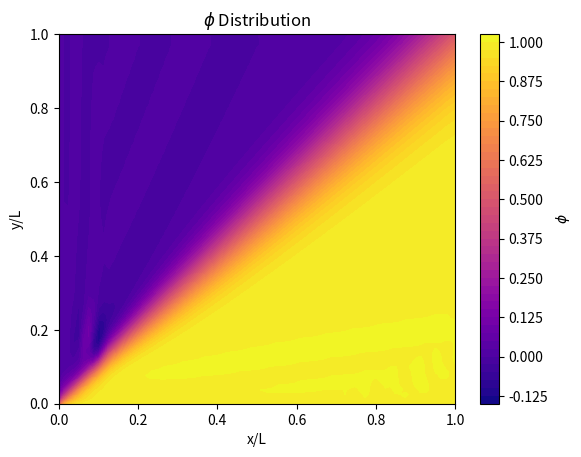
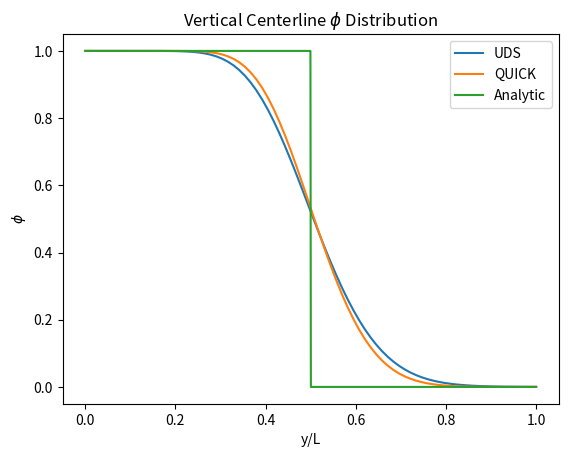

Write Python code to recreate these figures, in order.
# steadyConvectionUDS is a solution implementaion for a 2D steady convection problem with known velocity and Dirichlet BCs.
# The problem is discretized using UDS first and then a deferred correction method using QUICK scheme to improve discretization order
# Author: Jesse Blankenship
# Last Updated: 10/16/2025

import numpy as np
import matplotlib.pyplot as plt

# Problem parameters
u = 1 # velocity in i direction
v = 1 # velocity in j direction
rho = 1 # density parameter
phiBottom = 1.0 # BC for bottom of domain
phiLeft = 0.0 # BC for left of domain
L = 1.0 # side length of square domain
nX = 80 # number of cells in i
nY = 80 # number of cells in j
deltaX = L / (nX-1)
deltaY = L / (nY-1)
maxIter = 10
tolerance = 1e-3

# Initialize solution matrix
phi = np.zeros((nY,nX))
# Solve for phi distribution using finite volume upwind difference scheme (first order)
aP = rho*u*deltaY + rho*v*deltaX # known coefficients from discretization
aW = rho*u*deltaY
aS = rho*v*deltaX
for i in range(nX):
    if i == 0: # first column of data (left edge)
        for j in range(nY):
            if j == 0:
                phi[j,i] = (aW*phiLeft + aS*phiBottom) / aP
            elif j < nY - 1: # all internal on left edge
                phi[j,i] = (aW*phiLeft + aS*phi[j-1,i]) / aP # upwinding to the cell below
            else:
                phi[j,i] = phi[j-1,i] # top cell is upwinded to interior value
    elif i < nX - 1:
        for j in range(nY):
            if j == 0:
                phi[j,i] = (aW*phi[j,i-1] + aS*phiBottom) / aP
            elif j < nY - 1: # all internal
                phi[j,i] = (aW*phi[j,i-1] + aS*phi[j-1,i]) / aP # upwinding to the cell below
            else:
                phi[j,i] = phi[j-1,i] # top cell is upwinded to interior value
    else:
        for j in range(nY):
            if j == 0:
                phi[j,i] = (aW*phi[j,i-1] + aS*phiBottom) / aP
            elif j < nY - 1: # all internal on right edge
                phi[j,i] = (aW*phi[j,i-1] + aS*phi[j-1,i]) / aP # upwinding to the cell below
            else:
                phi[j,i] = phi[j-1,i] # top cell is upwinded to interior value

# Function used for solving tridiagonal matrices (pulled from TDMA2D class)
def tdmaSolver(a, b, c, d):
    nPoints = np.size(a)
    
    # Initialize arrays
    P = np.zeros(nPoints)
    Q = np.zeros(nPoints)
    phi = np.zeros(nPoints)

    P[0] = b[0]/a[0]
    Q[0] = d[0]/a[0]
    for i in range(1, nPoints):
        P[i] = b[i]/(a[i]-c[i]*P[i-1])
        Q[i] = (d[i] + c[i]*Q[i-1])/(a[i] - c[i]*P[i-1])
    
    phi[-1] = Q[-1]
    for i in range(nPoints-2, -1, -1):
        phi[i] = P[i]*phi[i+1] + Q[i]

    return phi

# Iterate using deferred correction to recover a third order QUICK solution
rmsE = 1
a = np.zeros(nY); b = np.zeros(nY); c = np.zeros(nY); d = np.zeros(nY)
phiQuickE = np.zeros((nY,nX))
phiQuickW = np.zeros((nY,nX))
phiQuickN = np.zeros((nY,nX))
phiQuickS = np.zeros((nY,nX))
phiNew = np.zeros((nY,nX))
phiOld = phi.copy()

for iter in range(maxIter):
    # calculate the QUICK stencils for the interior cells
    # this needs updated every iteration using previous iteration phi values
    phiNew = np.zeros((nY,nX))
    phiQuickE = np.zeros((nY,nX))
    phiQuickW = np.zeros((nY,nX))
    phiQuickN = np.zeros((nY,nX))
    phiQuickS = np.zeros((nY,nX))
    for j in range(2, nY - 2):       
        for i in range(2, nX - 2):
            # using W,P,E
            phiQuickE[j,i] = phiOld[j,i] + (phiOld[j,i+1] - phiOld[j,i-1])/4.0 + (phiOld[j,i+1] + phiOld[j,i-1] - 2.0*phiOld[j,i])/8.0

            # using WW,W,P
            phiQuickW[j, i] = phiOld[j, i-1] + (phiOld[j, i] - phiOld[j, i-2]) / 4.0 + (phiOld[j, i] + phiOld[j, i-2] - 2.0 * phiOld[j, i-1]) / 8.0

            # using S,P,N
            phiQuickN[j, i] = phiOld[j, i] + (phiOld[j+1, i] - phiOld[j-1, i]) / 4.0 + (phiOld[j+1, i] + phiOld[j-1, i] - 2.0 * phiOld[j, i]) / 8.0

            # using SS,S,P
            phiQuickS[j, i] = phiOld[j-1, i] + (phiOld[j, i] - phiOld[j-2, i]) / 4.0 + (phiOld[j, i] + phiOld[j-2, i] - 2.0 * phiOld[j-1, i]) / 8.0

    for i in range(nX):
        if i == 0:
            for j in range(nY):
                a[j] = rho*u*deltaY + rho*v*deltaX
                b[j] = 0
                c[j] = 0 if j == 0 else rho*v*deltaX
                d[j] = rho*u*deltaY*phiLeft
                if j == 0:
                    d[j] += rho*v*deltaX*phiBottom
            phiNew[:, i] = tdmaSolver(a, b, c, d)

        elif i == nX - 1:
            for j in range(nY):
                a[j] = rho*u*deltaY + rho*v*deltaX
                b[j] = 0
                c[j] = 0 if j == 0 else rho*v*deltaX
                d[j] = rho*u*deltaY*phiOld[j, i-1]
                if j == 0:
                    d[j] += rho*v*deltaX*phiBottom
            phiNew[:, i] = tdmaSolver(a, b, c, d)

        else:  # interior vertical lines
            for j in range(nY):
                a[j] = rho*u*deltaY + rho*v*deltaX
                b[j] = 0
                c[j] = 0 if j == 0 else rho*v*deltaX
                d[j] = rho*u*deltaY*phiOld[j, i-1]
                if j == 0:
                    d[j] += rho*v*deltaX*phiBottom

                # Apply deferred correction
                if 2 <= i <= nX - 3 and 2 <= j <= nY - 3:
                    d[j] -= rho*u*deltaY * (phiQuickE[j, i] - phiOld[j, i]) # old value is upwinded from face e => P
                    d[j] += rho*u*deltaY * (phiQuickW[j, i] - phiOld[j, i-1]) # old value is upwinded from face w => W
                    d[j] -= rho*v*deltaX * (phiQuickN[j, i] - phiOld[j, i]) # old value is upwinded from face n => P
                    d[j] += rho*v*deltaX * (phiQuickS[j, i] - phiOld[j-1, i]) # old value is upwinded from face s => S

            phiNew[:, i] = tdmaSolver(a, b, c, d)

    # check for convergence
    print(iter)
    print(np.max(np.abs(phiNew-phiOld)))
    if np.max(np.abs(phiNew-phiOld)) <= tolerance:
        break
    phiOld = phiNew.copy()


plt.figure(1)
X = np.linspace(0, L, nX)
Y = np.linspace(0, L, nY)
X, Y = np.meshgrid(X, Y)
plt.contourf(X, Y, phiNew, levels=50, cmap='plasma')
plt.colorbar(label = "$\\phi$")
plt.title("$\\phi$ Distribution")
plt.xlabel("x/L")
plt.ylabel("y/L")
plt.show()

plt.figure(2)
yRangeAnalytic = np.linspace(0,L,1000)
analyticPhi = np.where(yRangeAnalytic < 0.5, 1, 0)
yRange = np.linspace(0,L,nY)
plt.plot(yRange,phi[:,nX//2])
plt.plot(yRange,phiNew[:,nX//2])
plt.plot(yRangeAnalytic,analyticPhi)
plt.legend(["UDS", "QUICK", "Analytic"])
plt.title("Vertical Centerline $\\phi$ Distribution")
plt.ylabel("$\\phi$")
plt.xlabel("y/L")
plt.show()
